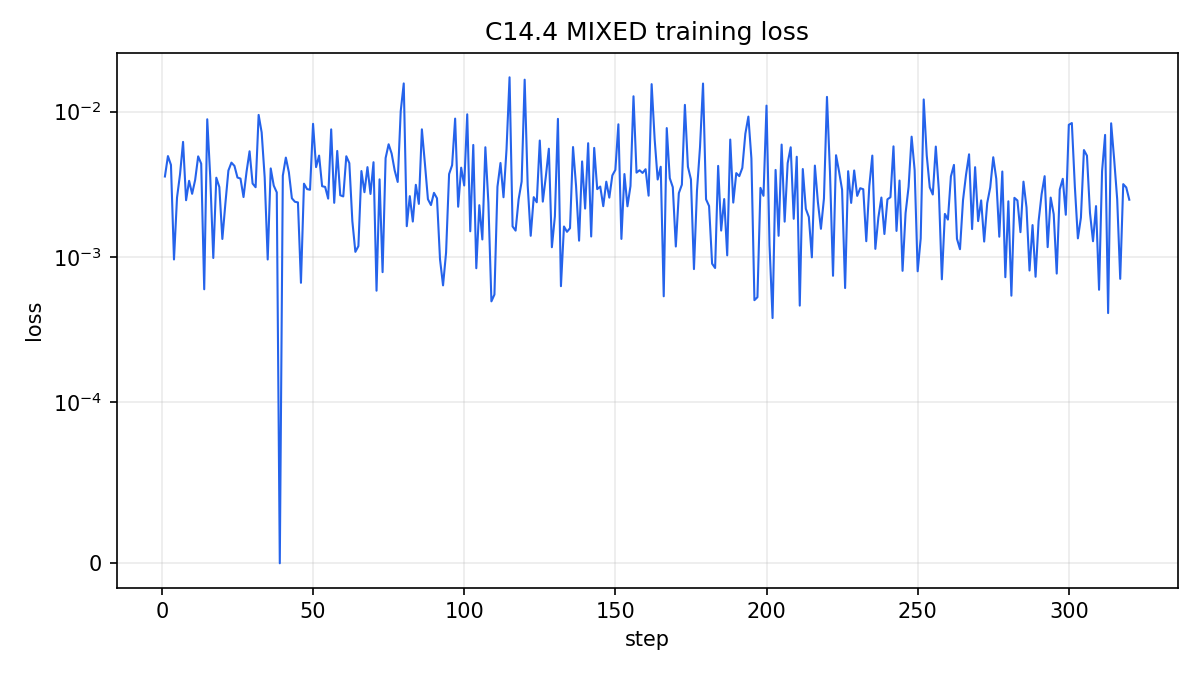

The data file committed next to this chart (first rows):
action, step, loss, lr, grad_norm, cuda_max_memory_allocated_mb, cuda_max_memory_reserved_mb
MIXED, 1, 0.003574, 3.3333333333333335e-05, 0.007855, 59775, 61230
MIXED, 2, 0.004942, 3.3333333333333335e-05, 0.005343, 60688, 61588
MIXED, 3, 0.004293, 3.3333333333333335e-05, 0.006454, 60688, 61640
MIXED, 4, 0.0009587, 3.3333333333333335e-05, 0.003054, 60695, 61640
MIXED, 5, 0.002555, 0.0001, 0.003466, 60695, 61640
MIXED, 6, 0.003701, 0.0001, 0.005545, 60695, 61640
MIXED, 7, 0.00619, 0.0001, 0.02554, 60695, 61640
MIXED, 8, 0.002453, 0.0001, 0.004342, 60695, 61640
MIXED, 9, 0.003338, 0.0001, 0.02707, 60695, 61640
MIXED, 10, 0.002716, 0.0001, 0.01045, 60695, 61640
MIXED, 11, 0.003384, 0.0001, 0.002961, 60695, 61640
MIXED, 12, 0.004919, 0.0001, 0.009706, 60695, 61640
MIXED, 13, 0.00438, 0.0001, 0.02208, 60695, 61640
MIXED, 14, 0.0005975, 0.0001, 0.001116, 60695, 61640
MIXED, 15, 0.008859, 0.0001, 0.01979, 60695, 61640
MIXED, 16, 0.003523, 0.0001, 0.01261, 60695, 61640
MIXED, 17, 0.0009815, 0.0001, 0.005435, 60695, 61640
MIXED, 18, 0.003508, 0.0001, 0.01894, 60695, 61640
MIXED, 19, 0.003024, 0.0001, 0.01254, 60695, 61640
MIXED, 20, 0.001327, 0.0001, 0.0004389, 60695, 61640
MIXED, 21, 0.002328, 0.0001, 0.008745, 60681, 61640
MIXED, 22, 0.003929, 0.0001, 0.007278, 60695, 61640
MIXED, 23, 0.004455, 0.0001, 0.01023, 60695, 61640
MIXED, 24, 0.004229, 0.0001, 0.02053, 60695, 61640
MIXED, 25, 0.003517, 0.0001, 0.0239, 60695, 61640
MIXED, 26, 0.003457, 0.0001, 0.009484, 60695, 61640
MIXED, 27, 0.00258, 0.0001, 0.009528, 60695, 61640
MIXED, 28, 0.003855, 0.0001, 0.007241, 60695, 61640
MIXED, 29, 0.005332, 0.0001, 0.0135, 60695, 61640
MIXED, 30, 0.003197, 0.0001, 0.01005, 60695, 61640
MIXED, 31, 0.003015, 0.0001, 0.002667, 60691, 61640
MIXED, 32, 0.009495, 0.0001, 0.01705, 60691, 61640
MIXED, 33, 0.007191, 0.0001, 0.005844, 60691, 61640
MIXED, 34, 0.003529, 0.0001, 0.01432, 60695, 61640
MIXED, 35, 0.0009581, 0.0001, 0.002496, 60695, 61640
MIXED, 36, 0.004063, 0.0001, 0.01631, 60695, 61640
MIXED, 37, 0.003092, 0.0001, 0.006094, 60695, 61640
MIXED, 38, 0.002778, 0.0001, 0.003709, 60695, 61640
MIXED, 39, 0.0, 0.0001, 0.0, 60695, 61640
MIXED, 40, 0.003619, 0.0001, 0.007914, 60695, 61640
MIXED, 41, 0.004825, 0.0001, 0.009097, 60690, 61640
MIXED, 42, 0.003827, 0.0001, 0.004095, 60695, 61640
MIXED, 43, 0.00253, 0.0001, 0.007618, 60695, 61640
MIXED, 44, 0.002394, 0.0001, 0.01322, 60695, 61640
MIXED, 45, 0.00237, 0.0001, 0.006398, 60695, 61640
MIXED, 46, 0.000662, 0.0001, 0.001456, 60695, 61640
MIXED, 47, 0.003189, 0.0001, 0.003975, 60695, 61640
MIXED, 48, 0.002928, 0.0001, 0.008038, 60695, 61640
MIXED, 49, 0.002896, 0.0001, 0.01571, 60695, 61640
MIXED, 50, 0.008241, 0.0001, 0.01393, 60695, 61640
MIXED, 51, 0.004148, 0.0001, 0.01315, 60690, 61640
MIXED, 52, 0.004982, 0.0001, 0.01584, 60690, 61640
MIXED, 53, 0.003065, 0.0001, 0.0201, 60690, 61640
MIXED, 54, 0.003029, 0.0001, 0.008656, 60694, 61640
MIXED, 55, 0.002518, 0.0001, 0.01447, 60695, 61640
MIXED, 56, 0.007548, 0.0001, 0.009734, 60695, 61640
MIXED, 57, 0.002354, 0.0001, 0.008664, 60695, 61640
MIXED, 58, 0.005362, 0.0001, 0.008622, 60695, 61640
MIXED, 59, 0.002654, 0.0001, 0.00826, 60695, 61640
MIXED, 60, 0.002605, 0.0001, 0.00817, 60695, 61640
... 260 more rows
